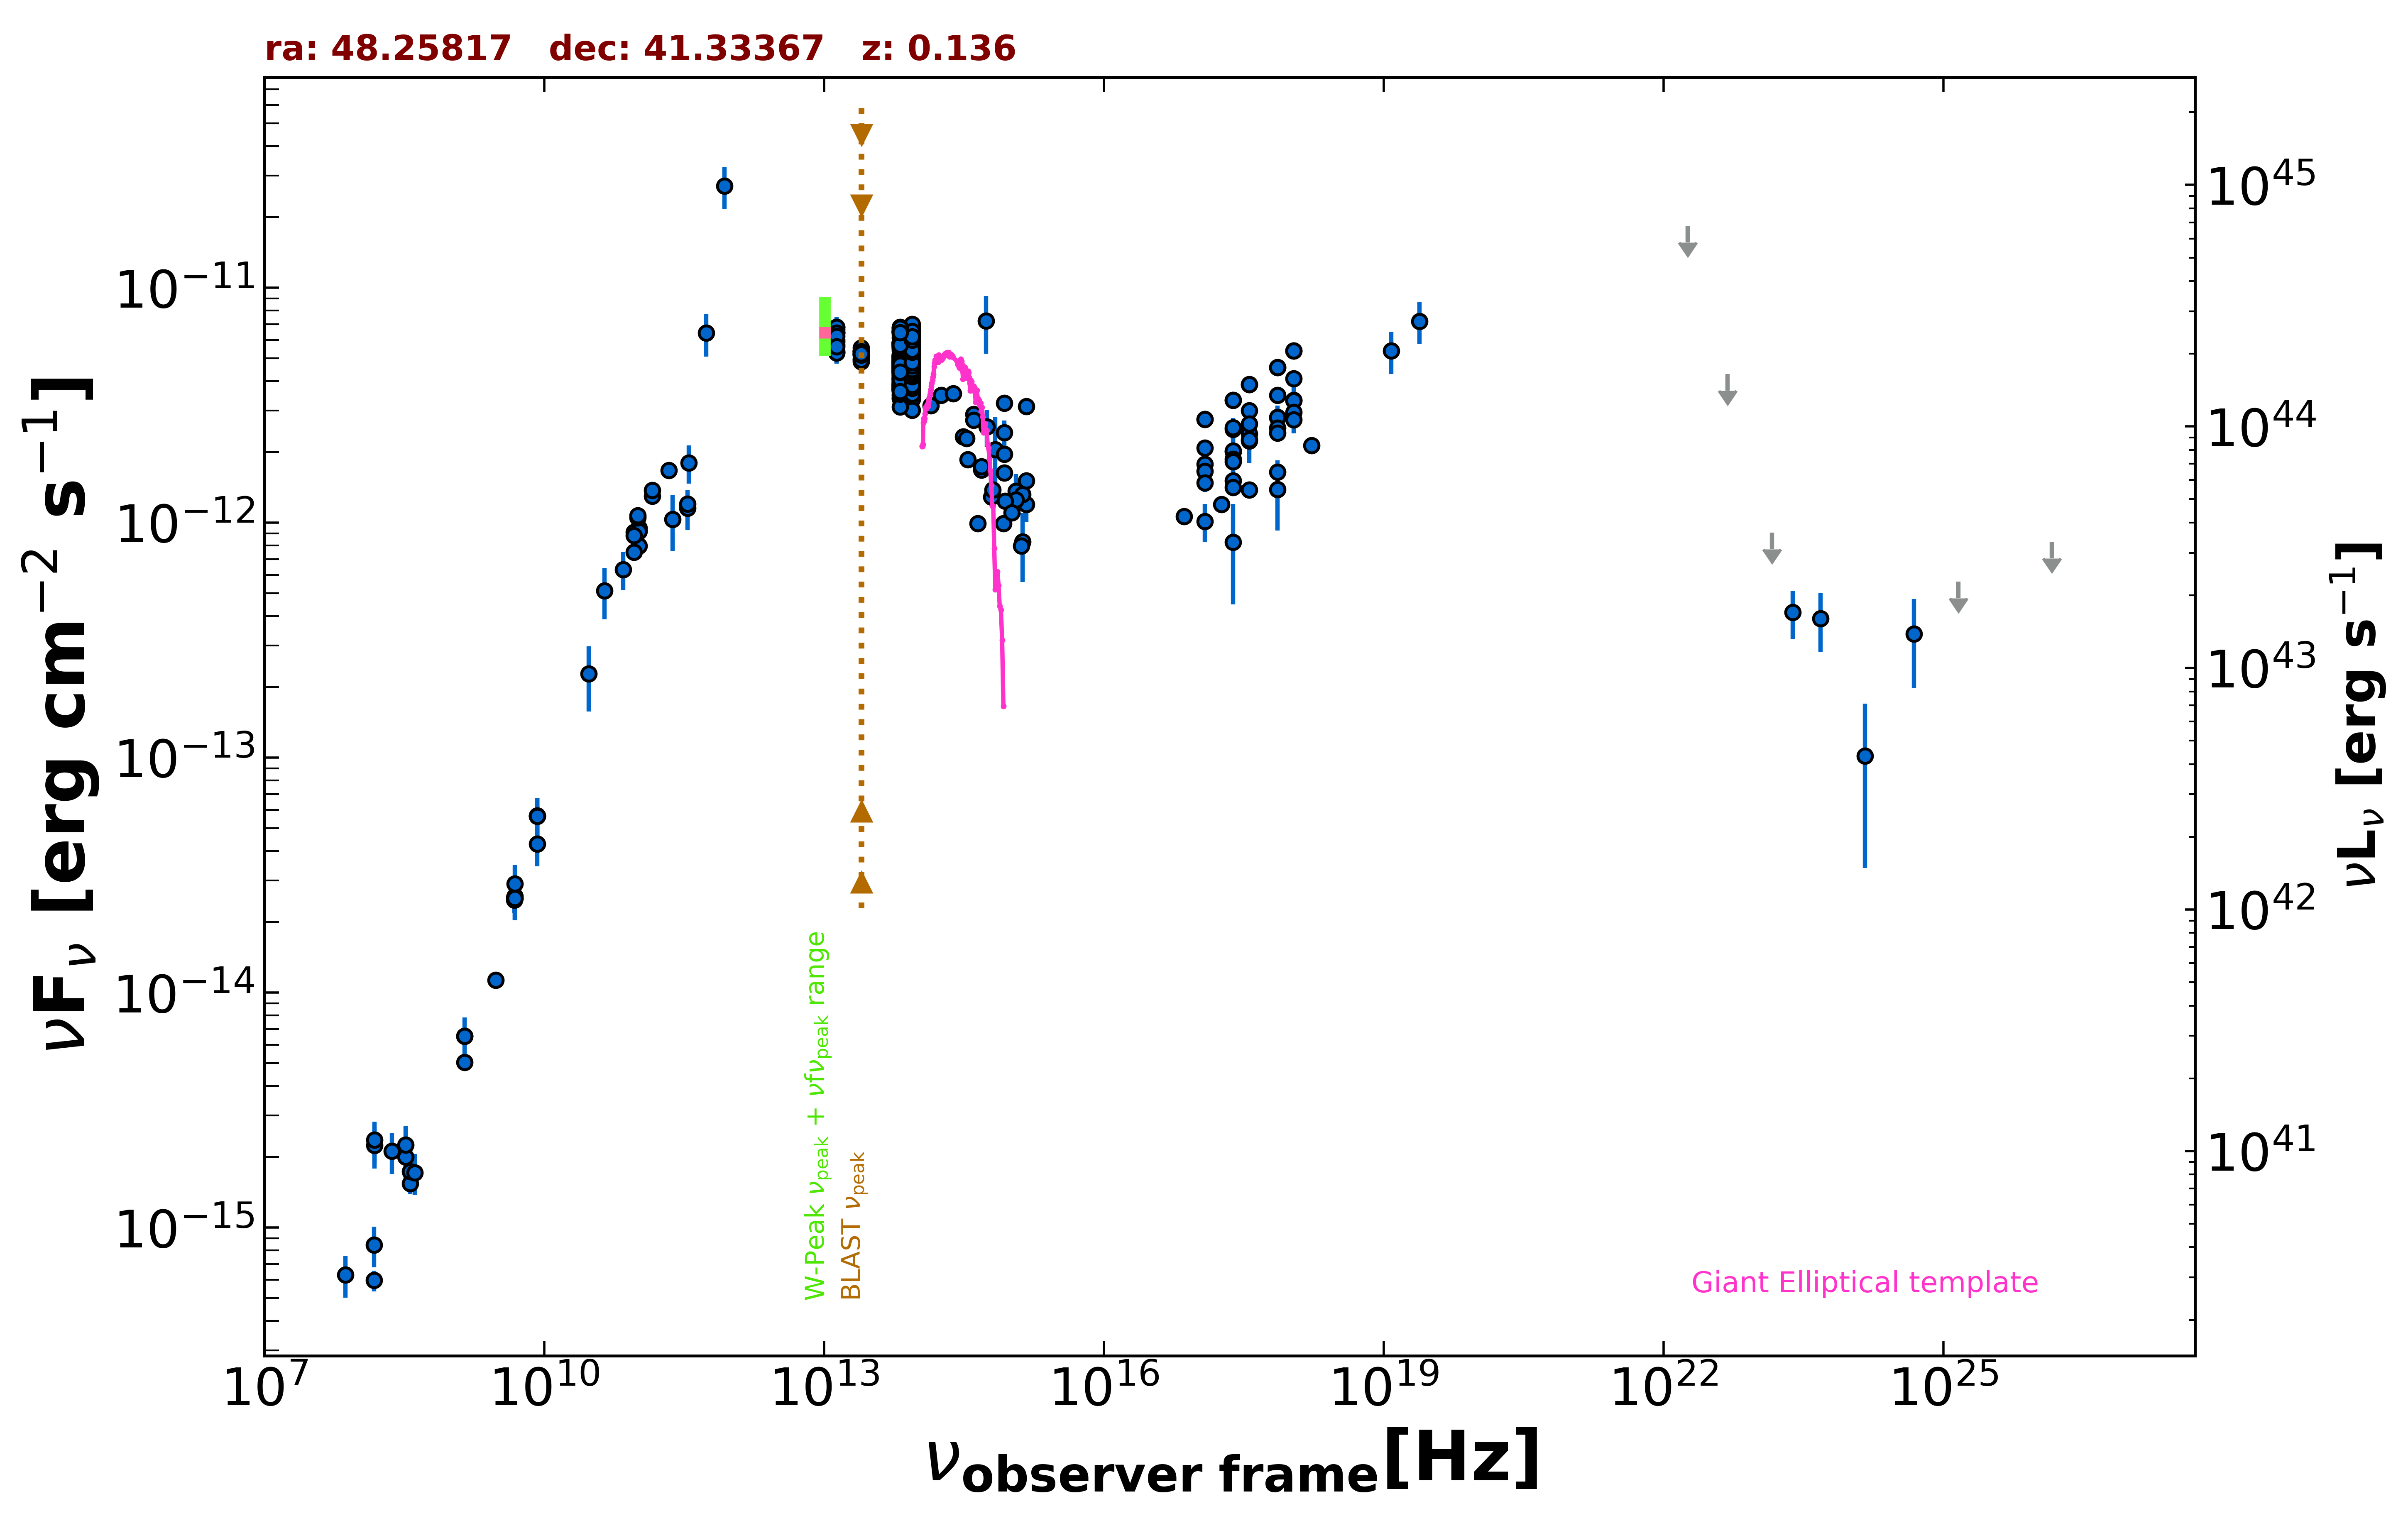

Source data for this figure (header and first rows):
freq., flux, err_flux, MJD_start, MJD_end, flag, catalog, reference
1.400e+09, 5.053e-15, 1.515e-16, 55000, 55000, , NVSS, Condon et al. 1998  AJ  115  1693
3.000e+09, 1.129e-14, 4.500e-17, 55000, 55000, , VLASSQL, Gordon et al. 2021  ApJS  255  30
2.418e+17, 1.509e-12, 1.250e-14, 55000, 55000, , 4XMM-DR13, Webb et al. 2020  A&A  641  A136
7.253e+16, 1.062e-12, 2.050e-14, 55000, 55000, , 4XMM-DR13, Webb et al. 2020  A&A  641  A136
1.813e+17, 1.194e-12, 1.150e-14, 55000, 55000, , 4XMM-DR13, Webb et al. 2020  A&A  641  A136
3.627e+17, 1.381e-12, 1.050e-14, 55000, 55000, , 4XMM-DR13, Webb et al. 2020  A&A  641  A136
7.253e+17, 1.643e-12, 1.800e-14, 55000, 55000, , 4XMM-DR13, Webb et al. 2020  A&A  641  A136
1.692e+18, 2.131e-12, 3.750e-14, 55000, 55000, , 4XMM-DR13, Webb et al. 2020  A&A  641  A136
2.418e+17, 8.264e-13, 3.767e-13, 55000, 55000, , XMMSL2, Saxton et al. 2008  A&A  480  611
7.253e+17, 1.383e-12, 4.574e-13, 55000, 55000, , XMMSL2, Saxton et al. 2008  A&A  480  611
2.418e+17, 2.502e-12, 2.915e-13, 55000, 55000, , RASS, Boller et al. 2016  A&A  103  1
2.418e+17, 1.414e-12, 2.050e-14, 55000, 55000, , WGACAT, White et al. 2000  VizieR  IX/31/wgacat
2.418e+17, 2.539e-12, 4.800e-14, 54158, 54746, , 1OUSX, Giommi et al. in preparation
1.209e+17, 2.080e-12, 4.600e-14, 54158, 54746, , 1OUSX, Giommi et al. in preparation
3.627e+17, 2.998e-12, 4.900e-14, 54158, 54746, , 1OUSX, Giommi et al. in preparation
7.253e+17, 3.494e-12, 3.700e-14, 54158, 54746, , 1OUSX, Giommi et al. in preparation
1.088e+18, 4.103e-12, 7.400e-14, 54158, 54746, , 1OUSX, Giommi et al. in preparation
1.500e+08, 5.959e-16, 6.030e-17, 55000, 55000, , TGSS150, Intema et al. 2017  A&A  598  A781
4.800e+09, 2.539e-14, 2.255e-15, 55000, 55000, , GB6, Gregory et al. 1996  ApJS  103  427
4.800e+09, 2.477e-14, 2.975e-15, 55000, 55000, , GB87, Gregory et al. 1992  VizieR  VIII/14/j20…
4.850e+09, 2.517e-14, 0.000e+00, 55000, 55000, , NORTH20, White and Becker  1992  ApJS  79  331
1.400e+09, 6.538e-15, 0.000e+00, 55000, 55000, , NORTH20, White and Becker  1992  ApJS  79  331
3.650e+08, 1.540e-15, 0.000e+00, 55000, 55000, , NORTH20, White and Becker  1992  ApJS  79  331
1.035e+11, 7.969e-13, 9.315e-14, 56657, 56657, , ALMA, Bonato et al. 2019  MNRAS  485  1188
9.146e+10, 7.500e-13, 6.405e-14, 56657, 56657, , ALMA, Bonato et al. 2019  MNRAS  485  1188
3.435e+11, 1.154e-12, 2.249e-13, 57472, 57472, , ALMA, Bonato et al. 2019  MNRAS  485  1188
1.035e+11, 9.491e-13, 9.005e-14, 57472, 57472, , ALMA, Bonato et al. 2019  MNRAS  485  1188
9.150e+10, 9.123e-13, 8.665e-14, 57472, 57472, , ALMA, Bonato et al. 2019  MNRAS  485  1188
1.035e+11, 9.170e-13, 4.550e-14, 57553, 57553, , ALMA, Bonato et al. 2019  MNRAS  485  1188
9.150e+10, 8.802e-13, 4.390e-14, 57553, 57553, , ALMA, Bonato et al. 2019  MNRAS  485  1188
3.435e+11, 1.202e-12, 1.065e-13, 57553, 57553, , ALMA, Bonato et al. 2019  MNRAS  485  1188
2.380e+11, 1.035e-12, 2.808e-13, 57980, 57980, , ALMA, Bonato et al. 2019  MNRAS  485  1188
1.000e+11, 1.050e-12, 5.830e-14, 55000, 55000, , PCCS2100, GHz The Planck Collaboration 2018  A&A  …
1.430e+11, 1.296e-12, 5.150e-14, 55000, 55000, , PCCS2143, GHz The Planck Collaboration 2018  A&A  …
3.000e+10, 2.276e-13, 7.020e-14, 55000, 55000, , PCNT, The Planck Collaboration 2018  A&A  619 …
4.400e+10, 5.135e-13, 1.252e-13, 55000, 55000, , PCNT, The Planck Collaboration 2018  A&A  619 …
7.000e+10, 6.317e-13, 1.172e-13, 55000, 55000, , PCNT, The Planck Collaboration 2018  A&A  619 …
1.000e+11, 1.071e-12, 4.650e-14, 55000, 55000, , PCNT, The Planck Collaboration 2018  A&A  619 …
1.430e+11, 1.375e-12, 6.100e-14, 55000, 55000, , PCNT, The Planck Collaboration 2018  A&A  619 …
2.170e+11, 1.672e-12, 9.450e-14, 55000, 55000, , PCNT, The Planck Collaboration 2018  A&A  619 …
3.530e+11, 1.800e-12, 3.345e-13, 55000, 55000, , PCNT, The Planck Collaboration 2018  A&A  619 …
5.450e+11, 6.413e-12, 1.329e-12, 55000, 55000, , PCNT, The Planck Collaboration 2018  A&A  619 …
8.570e+11, 2.712e-11, 5.535e-12, 55000, 55000, , PCNT, The Planck Collaboration 2018  A&A  619 …
1.389e+14, 3.154e-12, 1.860e-13, 55000, 55000, , 2MASS, Skrutskie et al. 2006  AJ  131  1163
1.804e+14, 3.492e-12, 2.510e-13, 55000, 55000, , 2MASS, Skrutskie et al. 2006  AJ  131  1163
2.427e+14, 3.545e-12, 2.220e-13, 55000, 55000, , 2MASS, Skrutskie et al. 2006  AJ  131  1163
8.817e+13, 4.042e-12, 6.000e-15, 55000, 55000, , UNWISE, Schlafly et al. 2019  ApJS  240  30
6.517e+13, 4.525e-12, 8.000e-15, 55000, 55000, , UNWISE, Schlafly et al. 2019  ApJS  240  30
8.817e+13, 5.862e-12, 1.185e-13, 55000, 55000, , WISE, Wright et al. 2010  AJ  140  1868
6.517e+13, 6.147e-12, 1.020e-13, 55000, 55000, , WISE, Wright et al. 2010  AJ  140  1868
2.498e+13, 5.218e-12, 8.650e-14, 55000, 55000, , WISE, Wright et al. 2010  AJ  140  1868
1.363e+13, 5.997e-12, 2.875e-13, 55000, 55000, , WISE, Wright et al. 2010  AJ  140  1868
8.817e+13, 3.795e-12, 7.350e-14, 57061, 57061, , NEOWISE, Mainzer et al. 2014  ApJ  792  30
6.517e+13, 3.673e-12, 8.450e-14, 57061, 57061, , NEOWISE, Mainzer et al. 2014  ApJ  792  30
8.817e+13, 3.877e-12, 8.950e-14, 57061, 57061, , NEOWISE, Mainzer et al. 2014  ApJ  792  30
6.517e+13, 3.711e-12, 9.600e-14, 57061, 57061, , NEOWISE, Mainzer et al. 2014  ApJ  792  30
8.817e+13, 3.859e-12, 7.850e-14, 57061, 57061, , NEOWISE, Mainzer et al. 2014  ApJ  792  30
6.517e+13, 3.704e-12, 7.850e-14, 57061, 57061, , NEOWISE, Mainzer et al. 2014  ApJ  792  30
8.817e+13, 3.909e-12, 9.000e-14, 57062, 57062, , NEOWISE, Mainzer et al. 2014  ApJ  792  30
6.517e+13, 3.697e-12, 8.850e-14, 57062, 57062, , NEOWISE, Mainzer et al. 2014  ApJ  792  30
... 644 more rows
